Run: headless pygame with SDL's dummy video driver; simulated clock (each Clock.tick advances the game by its frame time, no real sleeping); random seed 0; keys injected as events and as key.get_pressed() state; no mouse input.
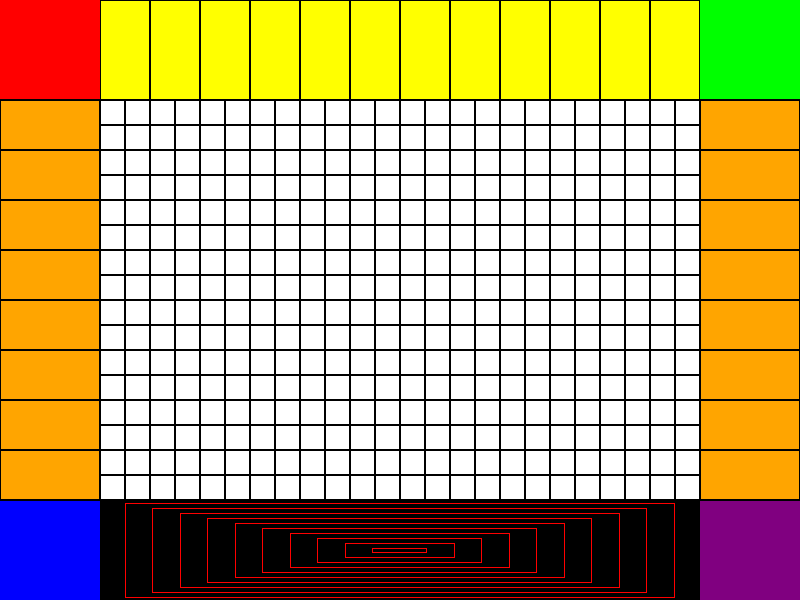
Frame 1 of 4 · flips 1–60 · no input
Frame 2 of 4 · flips 61–180 · tapped SPACE, RETURN · held RIGHT (→), D · screen unchanged from frame 1, image omitted
Frame 3 of 4 · flips 181–300 · held DOWN (↓), S · screen unchanged from frame 2, image omitted
Frame 4 of 4 · flips 301–420 · held LEFT (←), A, UP (↑), W · screen unchanged from frame 3, image omitted

The pygame program that drew these frames:

# Guglio
# 2022/11/03
import sys
import pygame as pg

pg.init()
screen = pg.display.set_mode((800, 600))
pg.display.set_caption("Exercise #1")
clock = pg.time.Clock()

RED = (255, 0, 0)
GREEN = (0, 255, 0)
BLUE = (0, 0, 255)
YELLOW = (255, 255, 0)
WHITE = (255, 255, 255)
ORANGE = (255, 165, 0)
PURPLE = (128, 0, 128)

redBox = pg.Surface((100, 99))
redBox.fill(RED)

greenBox = pg.Surface((100, 99))
greenBox.fill(GREEN)

blueBox = pg.Surface((100, 99))
blueBox.fill(BLUE)

purpleBox = pg.Surface((100, 99))
purpleBox.fill(PURPLE)

yellowBOX = pg.Surface((50, 100))
yellowBOX.fill(YELLOW)

orangeBOX = pg.Surface((100, 50))
orangeBOX.fill(ORANGE)

whiteBOX = pg.Surface((25, 25))
whiteBOX.fill(WHITE)

redOutlineRects = []
for i in range(12):
    redOutlineRects.append(pg.Rect(150, 5, 550, 95))
    redOutlineRects[i].center = (400, 550)
    redOutlineRects[i].inflate_ip(-i*55, -i*10)

while True:
    for event in pg.event.get():
        if event.type == pg.QUIT:
            pg.quit()
            sys.exit() # this breaks out of the while loop and ends the program
    screen.fill((0, 0, 0))

    screen.blit(redBox, (0, 0))
    screen.blit(greenBox, (700, 0))
    screen.blit(blueBox, (0, 501))
    screen.blit(purpleBox, (700, 501))
    for i in range(100, 700, 50):
        screen.blit(yellowBOX, (i, 0))
        pg.draw.rect(yellowBOX, (0, 0, 0), yellowBOX.get_rect(), 1)

    for i in range(0, 800, 700):
        for j in range(100, 500, 50):
            screen.blit(orangeBOX, (i, j))
            pg.draw.rect(orangeBOX, (0, 0, 0), orangeBOX.get_rect(), 1)

    for i in range (100, 700, 25):
        for j in range (100, 500, 25):
            screen.blit(whiteBOX, (i, j))
            pg.draw.rect(whiteBOX, (0, 0, 0), whiteBOX.get_rect(), 1)
            
    for i in range(12):
        pg.draw.rect(screen, (255, 0, 0), redOutlineRects[i], 1)

    pg.display.flip()
    pg.display.update()
    clock.tick(60)
